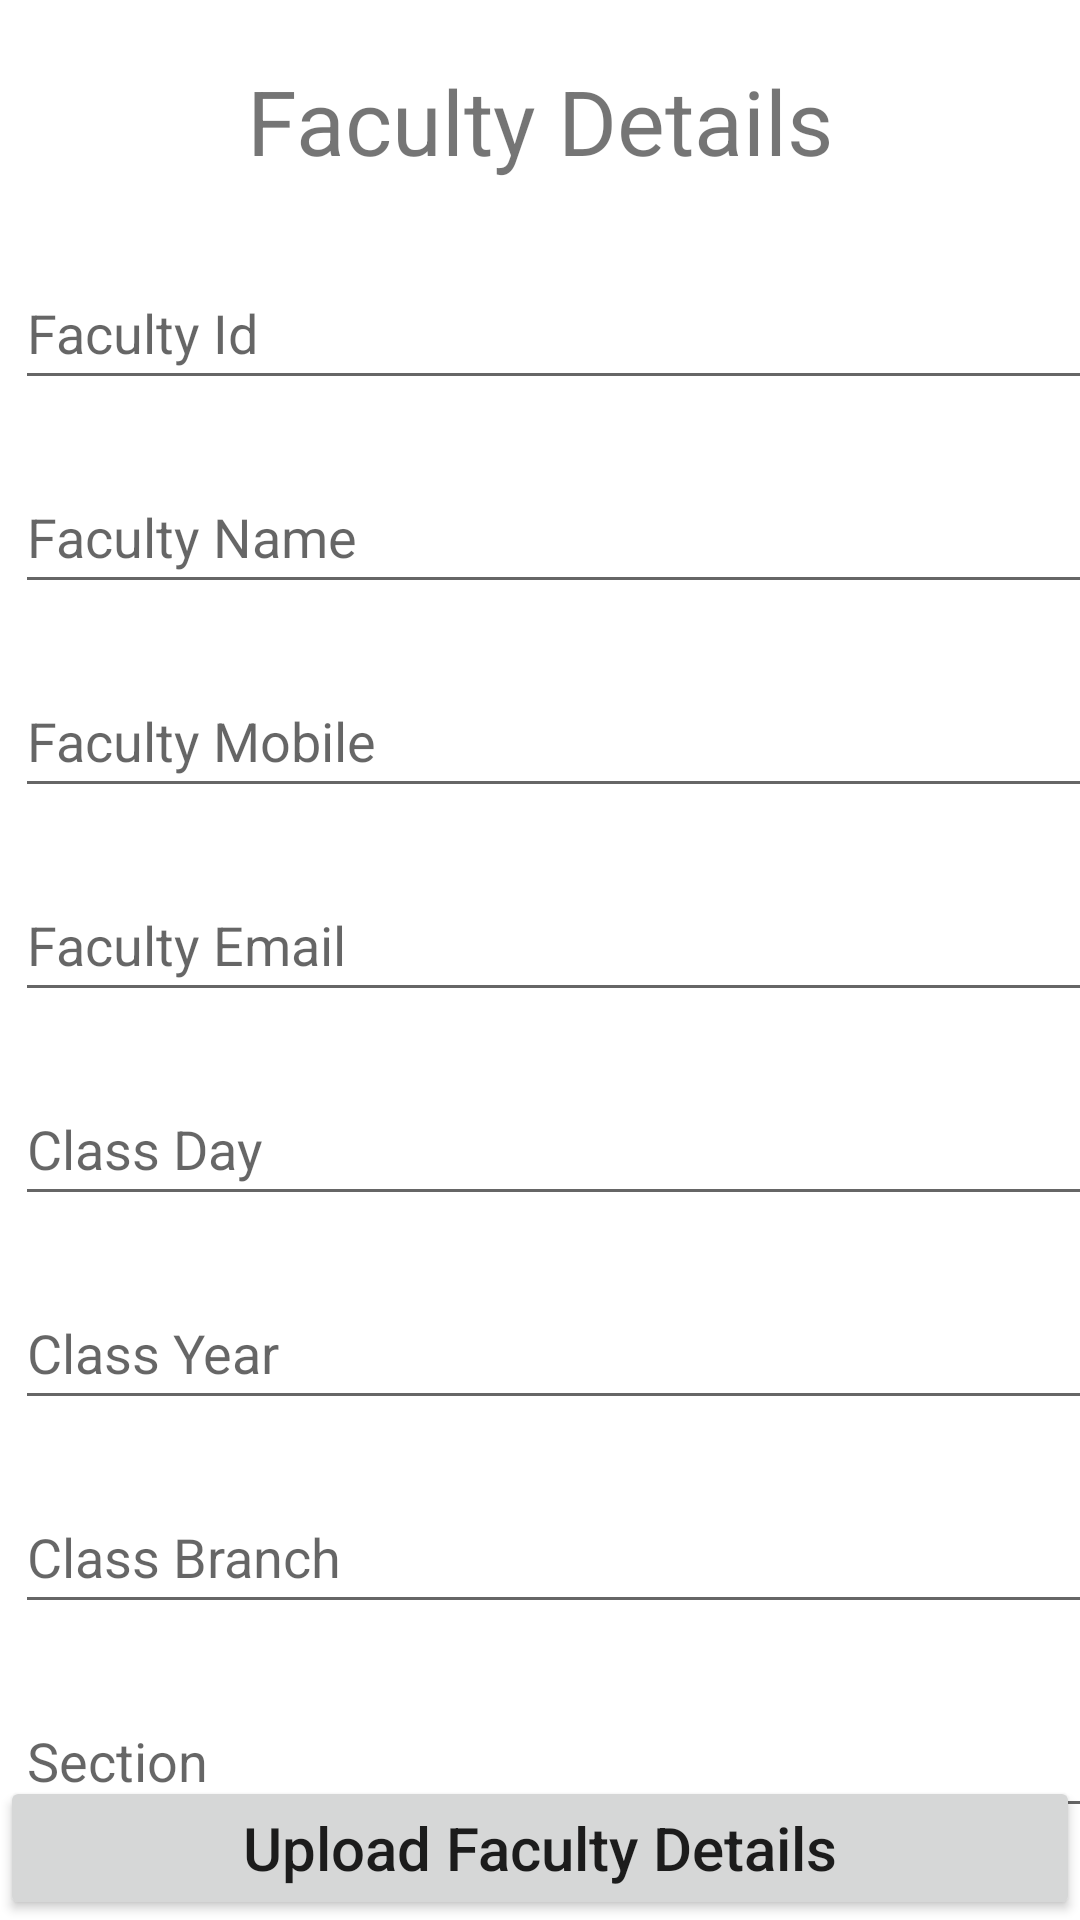

Produce the Android XML layout that renders to this screen, including the resource entries it uses.
<!-- AndroidManifest.xml: application theme Theme.EscapeBulletin -->
<!-- res/layout/activity_faculty.xml -->
<?xml version="1.0" encoding="utf-8"?>
<androidx.constraintlayout.widget.ConstraintLayout xmlns:android="http://schemas.android.com/apk/res/android"
    xmlns:app="http://schemas.android.com/apk/res-auto"
    xmlns:tools="http://schemas.android.com/tools"
    android:layout_width="match_parent"
    android:layout_height="match_parent"
    tools:context=".FacultyActivity">

    <TextView
        android:layout_width="wrap_content"
        android:layout_height="wrap_content"
        android:id="@+id/FacultyHeading"
        app:layout_constraintTop_toTopOf="parent"
        app:layout_constraintLeft_toLeftOf="parent"
        app:layout_constraintRight_toRightOf="parent"
        android:text="Faculty Details"
        android:layout_marginTop="20dp"
        android:textSize="30sp"/>

    <EditText
        android:id="@+id/facultyId"
        android:layout_width="wrap_content"
        android:layout_height="wrap_content"
        android:layout_marginLeft="10dp"
        android:layout_marginTop="25dp"
        android:ems="19"
        android:hint="Faculty Id"
        android:inputType="text"
        android:minHeight="48dp"
        app:layout_constraintLeft_toLeftOf="parent"
        app:layout_constraintRight_toRightOf="parent"
        app:layout_constraintTop_toBottomOf="@id/FacultyHeading" />

    <EditText
        android:id="@+id/facultyName"
        android:layout_width="wrap_content"
        android:layout_height="wrap_content"
        android:layout_marginLeft="10dp"
        android:layout_marginTop="20dp"
        android:ems="19"
        android:hint="Faculty Name"
        android:inputType="text"
        android:minHeight="48dp"
        app:layout_constraintLeft_toLeftOf="parent"
        app:layout_constraintRight_toRightOf="parent"
        app:layout_constraintTop_toBottomOf="@id/facultyId" />

    <EditText
        android:id="@+id/facultyMobile"
        android:layout_width="wrap_content"
        android:layout_height="wrap_content"
        android:layout_marginLeft="10dp"
        android:layout_marginTop="20dp"
        android:ems="19"
        android:hint="Faculty Mobile"
        android:inputType="number"
        android:minHeight="48dp"
        app:layout_constraintLeft_toLeftOf="parent"
        app:layout_constraintRight_toRightOf="parent"
        app:layout_constraintTop_toBottomOf="@id/facultyName" />

    <EditText
        android:id="@+id/facultyEmail"
        android:layout_width="wrap_content"
        android:layout_height="wrap_content"
        android:layout_marginLeft="10dp"
        android:layout_marginTop="20dp"
        android:ems="19"
        android:hint="Faculty Email"
        android:inputType="textEmailAddress"
        android:minHeight="48dp"
        app:layout_constraintLeft_toLeftOf="parent"
        app:layout_constraintRight_toRightOf="parent"
        app:layout_constraintTop_toBottomOf="@id/facultyMobile" />

    <EditText
        android:id="@+id/facultyDay"
        android:layout_width="wrap_content"
        android:layout_height="wrap_content"
        android:layout_marginLeft="10dp"
        android:layout_marginTop="20dp"
        android:ems="19"
        android:hint="Class Day"
        android:inputType="text"
        android:minHeight="48dp"
        app:layout_constraintLeft_toLeftOf="parent"
        app:layout_constraintRight_toRightOf="parent"
        app:layout_constraintTop_toBottomOf="@id/facultyEmail" />

    <EditText
        android:id="@+id/facultyYear"
        android:layout_width="wrap_content"
        android:layout_height="wrap_content"
        android:layout_marginLeft="10dp"
        android:layout_marginTop="20dp"
        android:ems="19"
        android:hint="Class Year"
        android:inputType="number"
        android:minHeight="48dp"
        app:layout_constraintLeft_toLeftOf="parent"
        app:layout_constraintRight_toRightOf="parent"
        app:layout_constraintTop_toBottomOf="@id/facultyDay" />

    <EditText
        android:id="@+id/facultyBranch"
        android:layout_width="wrap_content"
        android:layout_height="wrap_content"
        android:layout_marginLeft="10dp"
        android:layout_marginTop="20dp"
        android:ems="19"
        android:hint="Class Branch"
        android:inputType="text"
        android:minHeight="48dp"
        app:layout_constraintLeft_toLeftOf="parent"
        app:layout_constraintRight_toRightOf="parent"
        app:layout_constraintTop_toBottomOf="@id/facultyYear" />

    <EditText
        android:id="@+id/facultyTimeStart"
        android:layout_width="wrap_content"
        android:layout_height="wrap_content"
        android:layout_marginLeft="10dp"
        android:layout_marginTop="20dp"
        android:ems="8"
        android:hint="Class Time Start"
        android:inputType="time"
        android:minHeight="48dp"
        app:layout_constraintLeft_toLeftOf="parent"
        app:layout_constraintTop_toBottomOf="@id/facultySection" />

    <EditText
        android:id="@+id/facultyTimeEnd"
        android:layout_width="wrap_content"
        android:layout_height="wrap_content"
        android:layout_marginLeft="10dp"
        android:layout_marginTop="20dp"
        android:ems="8"
        android:hint="Class Time End"
        android:inputType="time"
        android:layout_marginRight="20dp"
        android:minHeight="48dp"
        app:layout_constraintRight_toRightOf="parent"
        app:layout_constraintTop_toBottomOf="@id/facultySection" />

    <EditText
        android:id="@+id/facultySection"
        android:layout_width="wrap_content"
        android:layout_height="wrap_content"
        android:layout_marginLeft="10dp"
        android:layout_marginTop="20dp"
        android:ems="19"
        android:hint="Section"
        android:inputType="text"
        android:minHeight="48dp"
        app:layout_constraintLeft_toLeftOf="parent"
        app:layout_constraintRight_toRightOf="parent"
        app:layout_constraintTop_toBottomOf="@id/facultyBranch" />

    <Button
        android:layout_width="match_parent"
        android:layout_height="wrap_content"
        android:text="Upload Faculty Details"
        android:textAllCaps="false"
        android:textSize="20sp"
        android:id="@+id/uploadButton"
        app:layout_constraintLeft_toLeftOf="parent"
        app:layout_constraintRight_toRightOf="parent"
        app:layout_constraintBottom_toBottomOf="parent"/>


</androidx.constraintlayout.widget.ConstraintLayout>
<!-- resources referenced by this layout -->
<resources>
  <style name="Theme.EscapeBulletin" parent="Theme.MaterialComponents.DayNight.DarkActionBar">
          
          <item name="colorPrimary">@color/purple_500</item>
          <item name="colorPrimaryVariant">@color/purple_700</item>
          <item name="colorOnPrimary">@color/white</item>
          
          <item name="colorSecondary">@color/teal_200</item>
          <item name="colorSecondaryVariant">@color/teal_700</item>
          <item name="colorOnSecondary">@color/black</item>
          
          <item name="android:statusBarColor" tools:targetApi="l">?attr/colorPrimaryVariant</item>
          
      </style>
  <!-- not gathered from this repository: default colours our renderer supplied (Android Studio template values) -->
  <color name="purple_500">#FF6200EE</color>
  <color name="purple_700">#FF3700B3</color>
  <color name="teal_200">#FF03DAC5</color>
  <color name="teal_700">#FF018786</color>
  <color name="black">#FF000000</color>
  <color name="white">#FFFFFFFF</color>
</resources>
